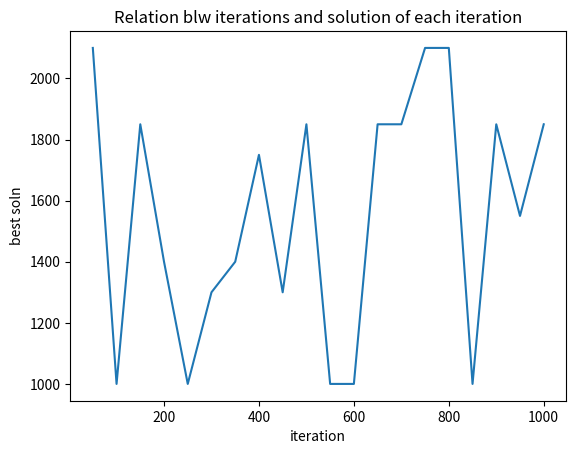

Write the Python code that produced this figure.
import matplotlib.pyplot as plt
import numpy as np
def TSP_with_annealing(matrix):                              
   soln = list(range(len(matrix)))
   w = value(matrix, soln)
   ntrial = 1                             #starting with trail =1
   T = 30                                 #setting the temparature 
   alpha = 0.99                           #rate of which temparature should decrease  
   x = []
   y =[]
   while ntrial <= 1000:                  #number of iterations till 1000
      e = np.random.randint(0, len(matrix))    #initially taking  a random b\w
      while True:                         #m,n are the initial randomly choosen positions 
         f = np.random.randint(0, len(matrix))
         if e != f:                       #takig other m which is not equal to previously taken vertex
            break
      s1 = exchange(soln, f, e)                  #swap two vertexes to get explore 
      w1 = value(matrix, s1) 
      delta=np.exp(-(w1 - w)/T)                   #finding the cost of the

      if(ntrial%50 == 0):
        x.append(ntrial)
        y.append(w1)
        print(s1)
        print(w1)
      if w1 < w:                          # comparing the cost of c1(current cost) with previous 
         soln, w = s1, w1                    # if it is better replace the best with current
      else:
         if delta > np.random.rand():  #allow but if it satisfies acceptance probability
            soln, c = s1, w1                 #exp()
      T = alpha*T                         #if it doesnt satisfy just decrease the temp with alpha and increase the iteration &repeat
      ntrial += 1
  #  print("The Tsp path computed with simulated annealing ")
   print("The best solution found is :")
   print(soln)
   plt.title(f"Relation blw iterations and solution of each iteration")
   plt.xlabel("iteration")
   plt.ylabel("best soln")
   plt.plot(x,y)
   plt.show()
   print(w1)
   
   return ntrial
def exchange(soln, u, v):
   a, b = min(u, v), max(u, v)
   p = soln.copy()
   while a < b:
      p[a], p[b] = p[b], p[a]
      a = a+1
      b = b-1
   return p
  
def value(mat, soln):
   a = 0
   for i in range(len(soln)-1):
      a = a+ mat[soln[i]][soln[i+1]]
   a = a+ mat[soln[len(soln)-1]][soln[0]] 
   return a


def main():
  print("TSP computation of path starts here ")
  G = [
        [0, 200, 500, 650, 600, 150],
        [200, 0, 250, 700, 750, 300],
        [500, 250, 0, 150, 400, 500],
        [650, 700, 150, 0, 100, 200],
        [600, 750, 400, 100, 0, 150],
        [150, 300, 500, 200, 150, 0]]

  TSP_with_annealing(G)


if __name__ == "__main__":
  main()

